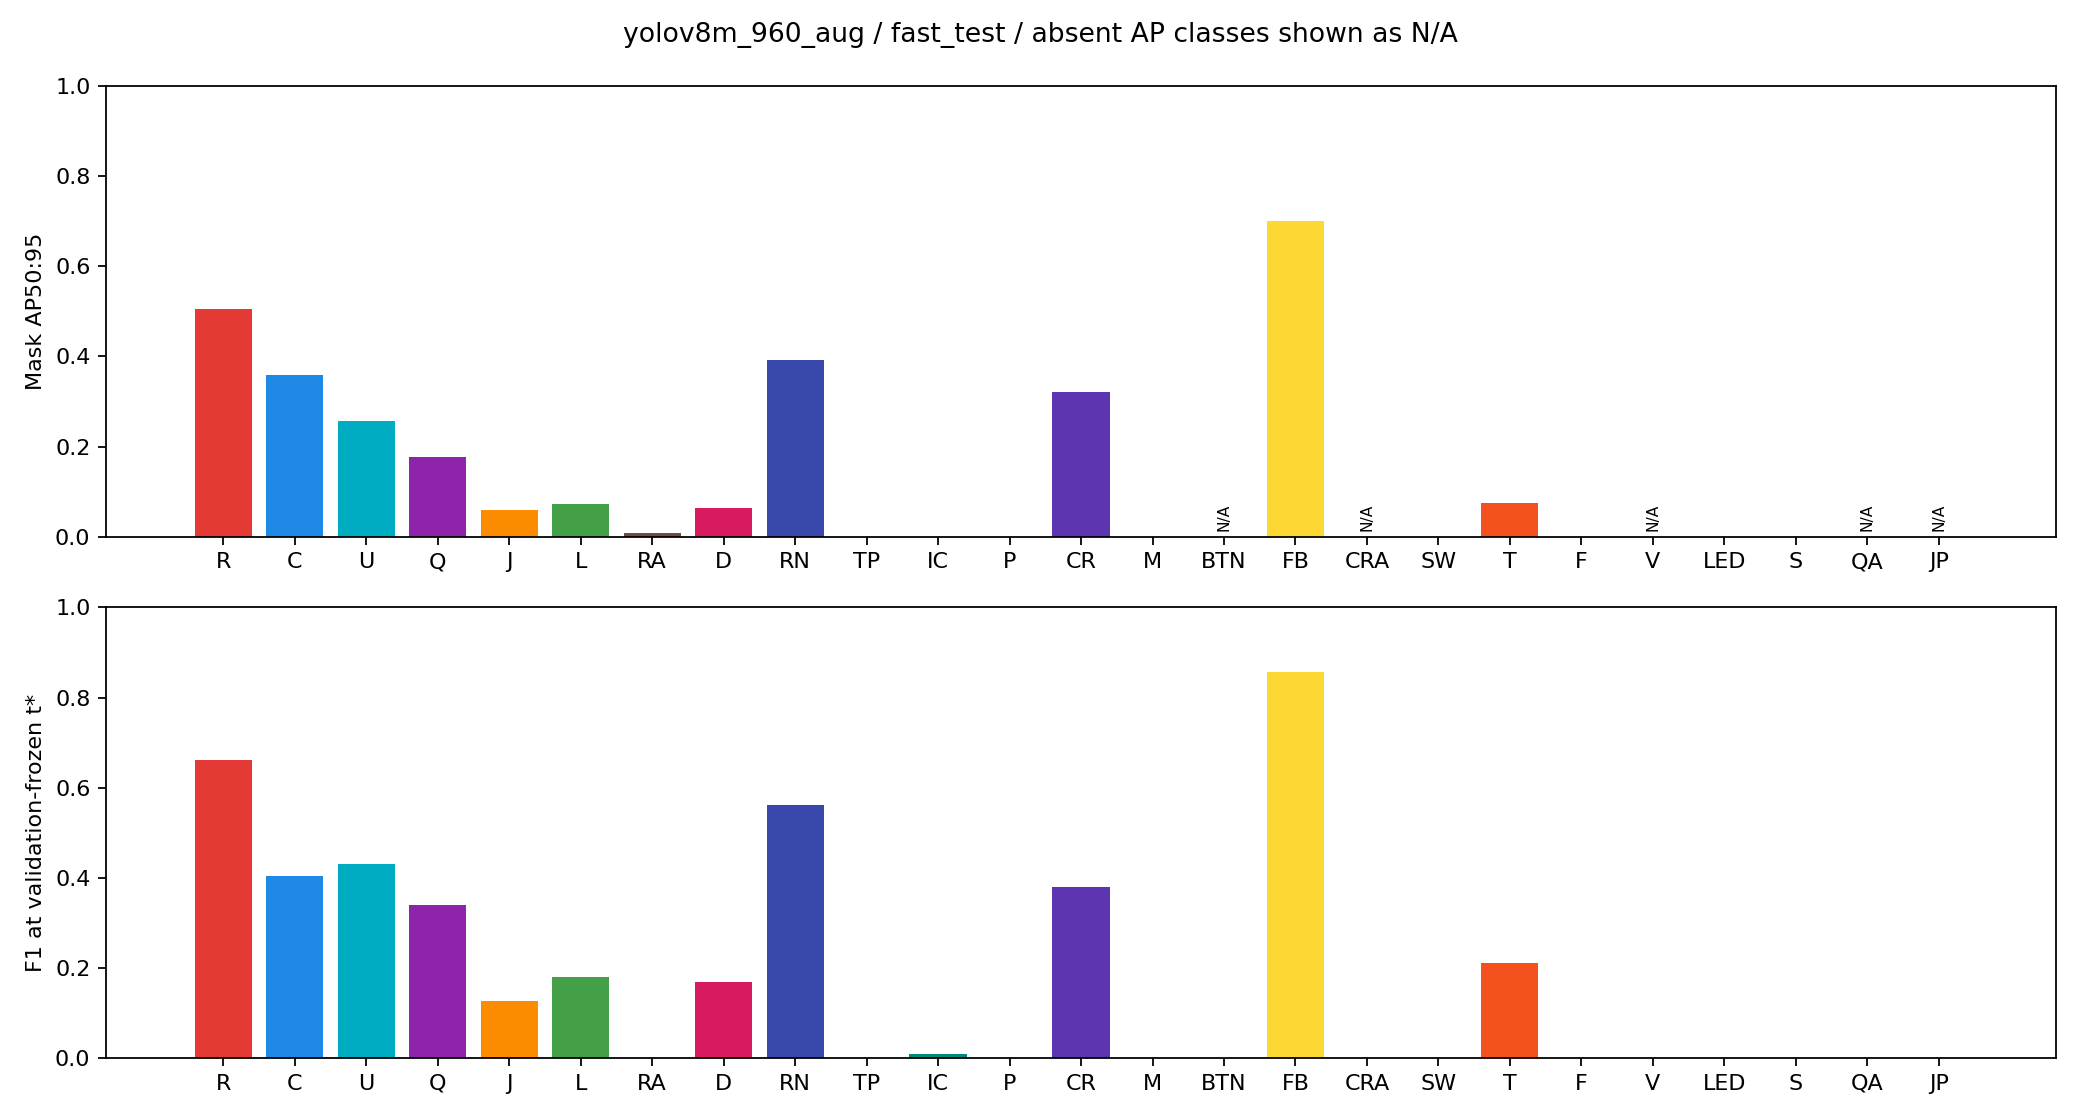

The file beside this chart, header and first rows:
class_id, code, AP50, mAP50:95, F1, support
1, R, 0.6744, 0.5045, 0.6622, 1402
2, C, 0.4943, 0.3582, 0.4047, 1785
3, U, 0.3957, 0.2572, 0.43, 198
4, Q, 0.2756, 0.1774, 0.339, 52
5, J, 0.105, 0.05923, 0.1266, 67
6, L, 0.1011, 0.07255, 0.1795, 70
7, RA, 0.013, 0.007797, 0.0, 5
8, D, 0.09095, 0.0644, 0.1681, 40
9, RN, 0.498, 0.3918, 0.5625, 35
10, TP, 0.0, 0.0, 0.0, 1
11, IC, 0.0006641, 0.000155, 0.008969, 29
12, P, 0.0, 0.0, 0.0, 10
13, CR, 0.4083, 0.3217, 0.3793, 31
14, M, 0.0, 0.0, 0.0, 65
15, BTN, , , 0.0, 0
16, FB, 1.0, 0.7, 0.8571, 3
17, CRA, , , 0.0, 0
18, SW, 0.0, 0.0, 0.0, 2
19, T, 0.09618, 0.07574, 0.2105, 6
20, F, 0.0, 0.0, 0.0, 13
21, V, , , 0.0, 0
22, LED, 0.0, 0.0, 0.0, 1
23, S, 0.0, 0.0, 0.0, 3
24, QA, , , 0.0, 0
25, JP, , , 0.0, 0
